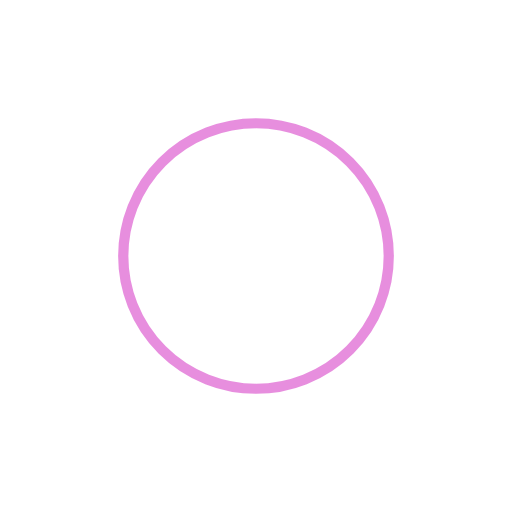
t = 0.00 s
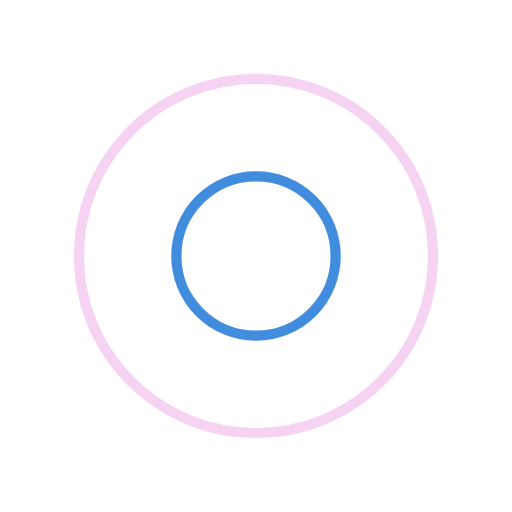
t = 0.25 s
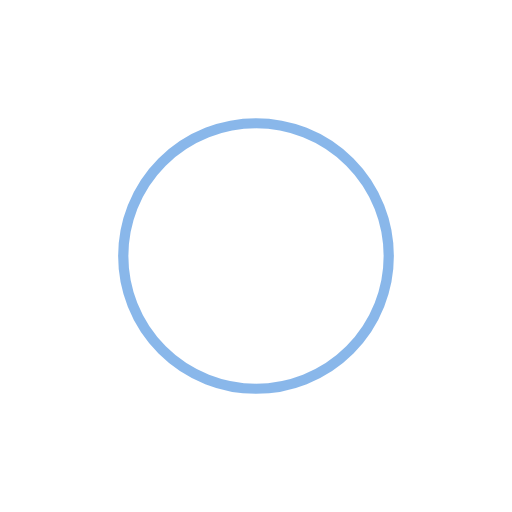
t = 0.50 s
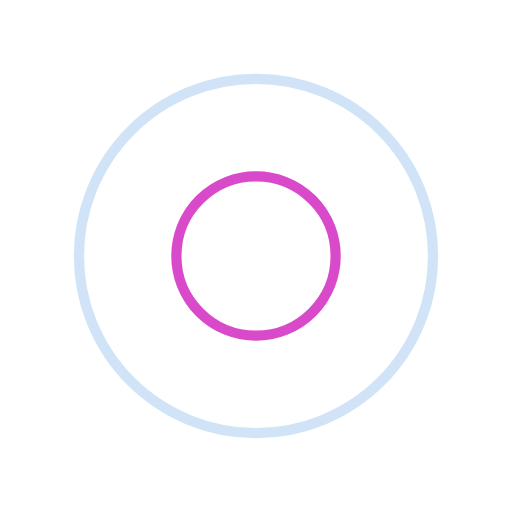
t = 0.75 s

The animated SVG that drew these frames (rendered in a browser with its animation timeline set to each time). Animation: 4 SMIL elements (animate=4); one cycle of 1.00 s, repeats indefinitely.

<?xml version="1.0" encoding="utf-8"?>
<svg xmlns="http://www.w3.org/2000/svg" xmlns:xlink="http://www.w3.org/1999/xlink" style="margin: auto; background: rgb(255, 255, 255) none repeat scroll 0% 0%; display: block; shape-rendering: auto;" width="200px" height="200px" viewBox="0 0 100 100" preserveAspectRatio="xMidYMid">
<circle cx="50" cy="50" r="0" fill="none" stroke="#1470d6" stroke-width="2">
  <animate attributeName="r" repeatCount="indefinite" dur="1s" values="0;40" keyTimes="0;1" keySplines="0 0.2 0.8 1" calcMode="spline" begin="0s"></animate>
  <animate attributeName="opacity" repeatCount="indefinite" dur="1s" values="1;0" keyTimes="0;1" keySplines="0.2 0 0.8 1" calcMode="spline" begin="0s"></animate>
</circle><circle cx="50" cy="50" r="0" fill="none" stroke="#cf1fbd" stroke-width="2">
  <animate attributeName="r" repeatCount="indefinite" dur="1s" values="0;40" keyTimes="0;1" keySplines="0 0.2 0.8 1" calcMode="spline" begin="-0.5s"></animate>
  <animate attributeName="opacity" repeatCount="indefinite" dur="1s" values="1;0" keyTimes="0;1" keySplines="0.2 0 0.8 1" calcMode="spline" begin="-0.5s"></animate>
</circle>
<!-- [ldio] generated by https://loading.io/ --></svg>
